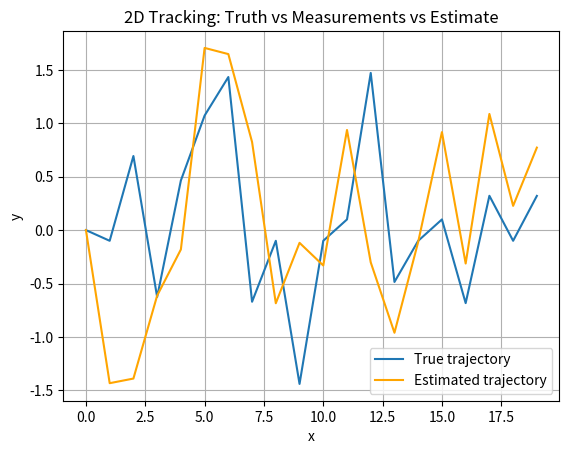

Here is the Python script that generated this plot:
"""
Missile tracker (alpha–beta filter) in 2D.

State estimate: position r_est and velocity v_est
Prediction:
    r_pred = r_est + v_est * dt
Update (when measurement r_meas exists):
    residual = r_meas - r_pred
    r_est = r_pred + alpha * residual
    v_est = v_est + (beta / dt) * residual
"""

import numpy as np
import matplotlib.pyplot as plt

# ====== Constants =======
PROCESS_NOISE = 1.0
MEASUREMENT_NOISE = 2.0

x = 1
SLOPES = [x, x**2, x**3]
EPOCHS = 20
DILUTION = .1

# ====== random particle path ======

particle_actual = np.zeros((EPOCHS, 2), dtype=float)
rng = np.random.default_rng()
SIGNS = [-1, 1]

particle_actual[0] = [0, 0]

for i in range(1, EPOCHS):
    num = rng.integers(1, 5)
    power = rng.uniform(1, 2)
    sign = rng.choice(SIGNS)
    move = DILUTION * sign * num**power
    #particle_actual[i-1, 1] if i > 0 else 1
    particle_actual[i] = [i, move]

# ==== Kalman Filter ====
"""
Simple kalman filter: x_(K+1) = x_K + w_k
predicting estimate: x_k+1^p = kx_k^e
uncertianty updates: P_k+1 = P_k + Q


"""

particle_estimate = np.zeros((EPOCHS, 2), dtype=float)
initial_estimate = (0.0, 0.0)
particle_estimate[0] = initial_estimate
#initial uncertianty
uncertianty = PROCESS_NOISE + MEASUREMENT_NOISE


for i in range(1, EPOCHS):
    sensor_read = rng.normal(0, np.sqrt(MEASUREMENT_NOISE))
    
    #prediction
    _ , x_pred = particle_estimate[i-1]
    uncertianty = uncertianty + PROCESS_NOISE
    # Kalman gain
    K = uncertianty / (uncertianty + MEASUREMENT_NOISE)
    # Update estimate
    particle_estimate[i] = (i, particle_estimate[i-1][1] + K * (sensor_read - particle_estimate[i-1][1]))
    # Update uncertianty
    uncertianty = (1 - K) * uncertianty + PROCESS_NOISE

# ===== Difference =====

differences = np.zeros((EPOCHS,2), dtype=float)
error = 0.0
for i in range(EPOCHS):
    differences[i][1] = abs(particle_actual[i][1] - particle_estimate[i][1])
    differences[i][0] = i
    error += differences[i][1]**2
    print(f"Actual: {particle_actual[i][1]:.2f}, Estimate: {particle_estimate[i][1]:.2f}, Difference: {differences[i][1]:.2f}")
    
error = np.sqrt(error / EPOCHS)
print(f"RMS error: {error:.2f}")
    
# === Plotting ===

plt.figure()
plt.plot(particle_actual[:, 0], particle_actual[:, 1], label="True trajectory")
plt.plot(particle_estimate[:, 0], particle_estimate[:, 1], label="Estimated trajectory", color="orange")
#plt.scatter(r_meas_hist[meas_mask, 0], r_meas_hist[meas_mask, 1], s=18, label="Measurements")
plt.xlabel("x")
plt.ylabel("y")
plt.title("2D Tracking: Truth vs Measurements vs Estimate")
plt.legend()
plt.grid(True)
plt.show()


#print(f"Actual particle path: {particle_actual} \n      Estimated particle path: {particle_estimate}")
